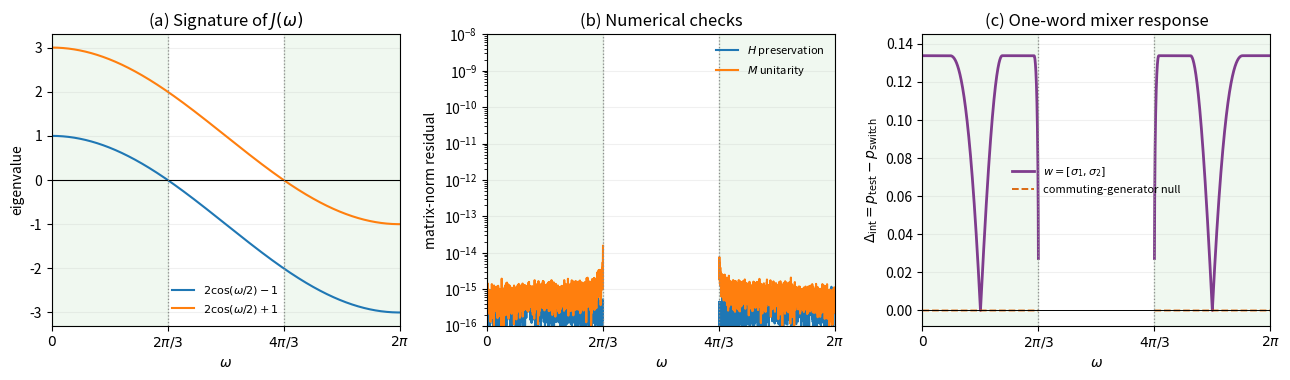

Source code (Python):
"""Numerical checks for the Burau--Squier controlled-order experiment.

A single braid word supplies the control mixer. The target switch retains
the two orders BA and AB, and no omega-dependent path phase is inserted.
"""

from __future__ import annotations

from pathlib import Path

import matplotlib.pyplot as plt
import numpy as np
import numpy.linalg as la


TWO_PI = 2.0 * np.pi
INNER_LEFT = 2.0 * np.pi / 3.0
INNER_RIGHT = 4.0 * np.pi / 3.0
MIXER_WORD = [(1, 1), (2, 1), (1, -1), (2, -1)]


def squier_form(omega: float) -> np.ndarray:
    """The specialized 2-by-2 Squier form J(omega)."""
    diagonal = 2.0 * np.cos(omega / 2.0)
    return np.array([[diagonal, -1.0], [-1.0, diagonal]], dtype=complex)


def beta_generator(index: int, s: complex) -> np.ndarray:
    """Squier's modified reduced Burau generators for B_3."""
    if index == 1:
        return np.array([[-s**2, s], [0.0, 1.0]], dtype=complex)
    if index == 2:
        return np.array([[1.0, 0.0], [s, -s**2]], dtype=complex)
    raise ValueError("index must be 1 or 2")


def beta_word(word: list[tuple[int, int]], s: complex) -> np.ndarray:
    """Evaluate a word [(generator, integer power), ...] from left to right."""
    result = np.eye(2, dtype=complex)
    for index, power in word:
        generator = beta_generator(index, s)
        if power < 0:
            generator = la.inv(generator)
        for _ in range(abs(power)):
            result = result @ generator
    return result


def definiteness_sign(omega: float) -> int | None:
    """Return epsilon for which H=epsilon*J is positive definite."""
    if 0.0 <= omega < INNER_LEFT:
        return 1
    if INNER_RIGHT < omega < TWO_PI:
        return -1
    return None


def positive_form(omega: float) -> np.ndarray:
    """The sign-normalized positive form H on Omega_def."""
    sign = definiteness_sign(omega)
    if sign is None:
        raise ValueError("omega is outside the Squier definiteness region")
    return sign * squier_form(omega)


def positive_square_root(matrix: np.ndarray, tolerance: float = 1e-13) -> np.ndarray:
    """Return the positive Hermitian square root of a positive matrix."""
    eigenvalues, eigenvectors = la.eigh(matrix)
    if np.min(eigenvalues) <= tolerance:
        raise ValueError("matrix is not numerically positive definite")
    return (eigenvectors * np.sqrt(eigenvalues)) @ eigenvectors.conj().T


def unitarize(matrix: np.ndarray, form: np.ndarray) -> np.ndarray:
    """Conjugate an H-unitary matrix into an ordinary Euclidean unitary."""
    root = positive_square_root(form)
    return root @ matrix @ la.inv(root)


def helstrom_unitary_success(
    first: np.ndarray, second: np.ndarray, tolerance: float = 1e-12
) -> float:
    """Optimal equal-prior, single-use discrimination of two unitary channels."""
    relative = first.conj().T @ second
    angles = np.sort(np.mod(np.angle(la.eigvals(relative)), TWO_PI))
    gaps = np.concatenate((np.diff(angles), [TWO_PI - angles[-1] + angles[0]]))
    covering_arc = float(np.clip(TWO_PI - np.max(gaps), 0.0, TWO_PI))
    capped_arc = min(covering_arc, np.pi)
    if capped_arc > np.pi - tolerance:
        return 1.0
    return 0.5 * (1.0 + np.sin(capped_arc / 2.0))


def rx(angle: float) -> np.ndarray:
    cosine = np.cos(angle / 2.0)
    sine = -1j * np.sin(angle / 2.0)
    return np.array([[cosine, sine], [sine, cosine]], dtype=complex)


def rz(angle: float) -> np.ndarray:
    return np.diag([np.exp(-0.5j * angle), np.exp(0.5j * angle)])


def switch_unitary(first: np.ndarray, second: np.ndarray) -> np.ndarray:
    """The fixed switch S=|0><0| tensor BA + |1><1| tensor AB."""
    projector_zero = np.diag([1.0, 0.0])
    projector_one = np.diag([0.0, 1.0])
    return np.kron(projector_zero, second @ first) + np.kron(
        projector_one, first @ second
    )


def mixer_unitary(omega: float) -> np.ndarray:
    """Unitarize the one-word mixer [sigma_1,sigma_2]."""
    s = np.exp(0.5j * omega)
    return unitarize(beta_word(MIXER_WORD, s), positive_form(omega))


def _dressed_response(
    omega: float, first_target: np.ndarray, second_target: np.ndarray
) -> tuple[float, float, float]:
    identity_two = np.eye(2, dtype=complex)
    identity_four = np.eye(4, dtype=complex)
    bare_switch = switch_unitary(first_target, second_target)
    mixer = mixer_unitary(omega)
    dressed_switch = (
        np.kron(mixer, identity_two)
        @ bare_switch
        @ np.kron(mixer, identity_two)
    )
    p_switch = helstrom_unitary_success(identity_four, bare_switch)
    p_test = helstrom_unitary_success(identity_four, dressed_switch)
    return p_switch, p_test, p_test - p_switch


def _format_phase_axis(axis: plt.Axes) -> None:
    axis.set_xlim(0.0, TWO_PI)
    axis.set_xticks([0.0, INNER_LEFT, INNER_RIGHT, TWO_PI])
    axis.set_xticklabels([r"$0$", r"$2\pi/3$", r"$4\pi/3$", r"$2\pi$"])
    axis.set_xlabel(r"$\omega$")
    axis.axvspan(0.0, INNER_LEFT, color="#2ca02c", alpha=0.07)
    axis.axvspan(INNER_RIGHT, TWO_PI, color="#2ca02c", alpha=0.07)
    for boundary in (INNER_LEFT, INNER_RIGHT):
        axis.axvline(boundary, color="0.55", linestyle=":", linewidth=0.9)


def run_verification(
    *,
    grid_points: int = 6000,
    boundary_margin: float = 1e-4,
    save_figure: bool = True,
    show_figure: bool = True,
    figure_path: str | Path = "figures/witness_gap_summary.png",
) -> dict[str, float]:
    """Run the manuscript checks, plot them, and return diagnostics."""
    omegas = np.linspace(0.0, TWO_PI, grid_points, endpoint=False)
    valid = np.array(
        [
            definiteness_sign(float(value)) is not None
            and abs(value - INNER_LEFT) > boundary_margin
            and abs(value - INNER_RIGHT) > boundary_margin
            for value in omegas
        ]
    )

    lambda_minus = 2.0 * np.cos(omegas / 2.0) - 1.0
    lambda_plus = 2.0 * np.cos(omegas / 2.0) + 1.0
    form_error = np.full(grid_points, np.nan)
    braid_error = np.full(grid_points, np.nan)
    unitary_error = np.full(grid_points, np.nan)
    response_contrast = np.full(grid_points, np.nan)
    abelian_null_contrast = np.full(grid_points, np.nan)
    abelian_word_error = np.full(grid_points, np.nan)
    minimum_h_eigenvalue = np.inf

    first_target = rx(1.5)
    second_target = rz(0.75)
    identity_two = np.eye(2, dtype=complex)
    identity_four = np.eye(4, dtype=complex)
    bare_switch = switch_unitary(first_target, second_target)
    p_switch = helstrom_unitary_success(identity_four, bare_switch)
    p_fixed = max(
        helstrom_unitary_success(identity_two, first_target @ second_target),
        helstrom_unitary_success(identity_two, second_target @ first_target),
    )

    for position, omega in enumerate(omegas):
        if not valid[position]:
            continue

        s = np.exp(0.5j * omega)
        form = positive_form(float(omega))
        minimum_h_eigenvalue = min(
            minimum_h_eigenvalue, float(np.min(la.eigvalsh(form)))
        )
        beta_one = beta_generator(1, s)
        beta_two = beta_generator(2, s)
        form_error[position] = max(
            la.norm(beta_one.conj().T @ form @ beta_one - form),
            la.norm(beta_two.conj().T @ form @ beta_two - form),
        )

        unitary_one = unitarize(beta_one, form)
        unitary_two = unitarize(beta_two, form)
        mixer = unitarize(beta_word(MIXER_WORD, s), form)
        unitary_error[position] = la.norm(
            mixer.conj().T @ mixer - identity_two
        )
        braid_error[position] = la.norm(
            unitary_one @ unitary_two @ unitary_one
            - unitary_two @ unitary_one @ unitary_two
        )

        dressed_switch = (
            np.kron(mixer, identity_two)
            @ bare_switch
            @ np.kron(mixer, identity_two)
        )
        response_contrast[position] = (
            helstrom_unitary_success(identity_four, dressed_switch) - p_switch
        )

        # A general pair of diagonal generator images commutes, so its
        # commutator word is the identity even when the two images differ.
        diagonal_one = np.diag(
            [np.exp(1j * omega), np.exp(-1j * omega)]
        )
        diagonal_two = np.diag(
            [np.exp(0.37j * omega), np.exp(-0.37j * omega)]
        )
        abelian_word = (
            diagonal_one
            @ diagonal_two
            @ diagonal_one.conj().T
            @ diagonal_two.conj().T
        )
        abelian_word_error[position] = la.norm(abelian_word - identity_two)
        abelian_dressed = (
            np.kron(abelian_word, identity_two)
            @ bare_switch
            @ np.kron(abelian_word, identity_two)
        )
        abelian_null_contrast[position] = (
            helstrom_unitary_success(identity_four, abelian_dressed) - p_switch
        )

    _, p_test_at_pi_over_3, contrast_at_pi_over_3 = _dressed_response(
        np.pi / 3.0, first_target, second_target
    )
    _, p_test_at_5pi_over_3, contrast_at_5pi_over_3 = _dressed_response(
        5.0 * np.pi / 3.0, first_target, second_target
    )

    diagnostics = {
        "det_J_at_0": float(la.det(squier_form(0.0)).real),
        "det_J_at_2pi_over_3": float(la.det(squier_form(INNER_LEFT)).real),
        "det_J_at_4pi_over_3": float(la.det(squier_form(INNER_RIGHT)).real),
        "det_J_at_2pi": float(la.det(squier_form(TWO_PI)).real),
        "max_form_error": float(np.nanmax(form_error)),
        "max_braid_error": float(np.nanmax(braid_error)),
        "max_unitary_error": float(np.nanmax(unitary_error)),
        "minimum_sampled_H_eigenvalue": float(minimum_h_eigenvalue),
        "p_fixed": float(p_fixed),
        "p_switch": float(p_switch),
        "fixed_switch_difference": float(abs(p_fixed - p_switch)),
        "minimum_response_contrast": float(np.nanmin(response_contrast)),
        "maximum_response_contrast": float(np.nanmax(response_contrast)),
        "contrast_at_pi_over_3": float(contrast_at_pi_over_3),
        "contrast_at_5pi_over_3": float(contrast_at_5pi_over_3),
        "p_test_at_pi_over_3": float(p_test_at_pi_over_3),
        "p_test_at_5pi_over_3": float(p_test_at_5pi_over_3),
        "max_abelian_word_error": float(np.nanmax(abelian_word_error)),
        "max_abelian_null_contrast": float(
            np.nanmax(np.abs(abelian_null_contrast))
        ),
    }

    assert diagnostics["det_J_at_0"] > 0.0
    assert diagnostics["det_J_at_2pi"] > 0.0
    assert abs(diagnostics["det_J_at_2pi_over_3"]) < 1e-12
    assert abs(diagnostics["det_J_at_4pi_over_3"]) < 1e-12
    assert diagnostics["minimum_sampled_H_eigenvalue"] > 0.0
    assert diagnostics["max_form_error"] < 1e-10
    assert diagnostics["max_braid_error"] < 1e-10
    assert diagnostics["max_unitary_error"] < 1e-9
    assert diagnostics["fixed_switch_difference"] < 1e-12
    assert diagnostics["minimum_response_contrast"] > -1e-10
    assert diagnostics["maximum_response_contrast"] > 0.1
    assert abs(diagnostics["contrast_at_pi_over_3"]) < 1e-10
    assert abs(diagnostics["contrast_at_5pi_over_3"]) < 1e-10
    assert diagnostics["max_abelian_word_error"] < 1e-12
    assert diagnostics["max_abelian_null_contrast"] < 1e-12

    figure, axes = plt.subplots(1, 3, figsize=(13.0, 3.9))

    axes[0].plot(omegas, lambda_minus, label=r"$2\cos(\omega/2)-1$")
    axes[0].plot(omegas, lambda_plus, label=r"$2\cos(\omega/2)+1$")
    axes[0].axhline(0.0, color="black", linewidth=0.8)
    axes[0].set_ylabel("eigenvalue")
    axes[0].set_title(r"(a) Signature of $J(\omega)$")
    axes[0].legend(fontsize=8, frameon=False)

    error_floor = 1e-16
    axes[1].plot(
        omegas, np.maximum(form_error, error_floor), label=r"$H$ preservation"
    )
    axes[1].plot(
        omegas, np.maximum(unitary_error, error_floor), label=r"$M$ unitarity"
    )
    axes[1].set_yscale("log")
    axes[1].set_ylim(1e-16, 1e-8)
    axes[1].set_ylabel("matrix-norm residual")
    axes[1].set_title("(b) Numerical checks")
    axes[1].legend(fontsize=8, frameon=False)

    axes[2].plot(
        omegas,
        response_contrast,
        color="#7f3c8d",
        linewidth=2.0,
        label=r"$w=[\sigma_1,\sigma_2]$",
    )
    axes[2].plot(
        omegas,
        abelian_null_contrast,
        color="#d95f02",
        linestyle="--",
        linewidth=1.3,
        label="commuting-generator null",
    )
    axes[2].axhline(0.0, color="black", linewidth=0.7)
    axes[2].set_ylim(-0.008, 0.145)
    axes[2].set_ylabel(r"$\Delta_{\rm int}=p_{\rm test}-p_{\rm switch}$")
    axes[2].set_title("(c) One-word mixer response")
    axes[2].legend(fontsize=8, frameon=False)

    for axis in axes:
        _format_phase_axis(axis)
        axis.grid(alpha=0.18)

    figure.tight_layout()
    if save_figure:
        output_path = Path(figure_path)
        output_path.parent.mkdir(parents=True, exist_ok=True)
        figure.savefig(output_path, dpi=240, bbox_inches="tight")
    if show_figure:
        plt.show()
    else:
        plt.close(figure)

    return diagnostics


if __name__ == "__main__":
    results = run_verification()
    for name, value in results.items():
        print(f"{name}: {value:.12g}")
